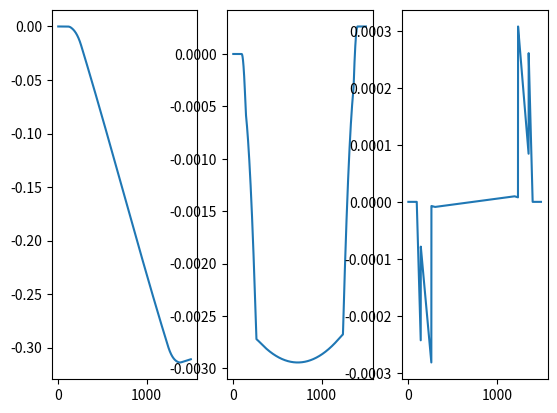

This figure's Python source:
from math import sqrt, radians, cos, sin, tan, pi
import numpy as np
from scipy.interpolate import CubicSpline
from scipy.integrate import cumulative_trapezoid
import matplotlib.pyplot as plt

teeth = np.array([28,30,34,38,43,50,60,75,100,150,300,400])
Y = np.array([0.353, 0.359, 0.371, 0.384, 0.397,0.409,0.422,
              0.435,0.447,0.46,0.472,0.48])
form_factor = CubicSpline(teeth, Y)


class Mesh():

    def __init__(self, g, p):
        p.rotate(g.n/p.n * g.w)

        #A = 36.755
        #B = 1.236
        #self.Kv = (1+sqrt(200 * self.v)/A)**B
        self.Kv = 1 + g.v/6.1

        bending_constant = g.Wt * self.Kv / M
        self.g_bending = bending_constant / (g.f * g.Y)
        self.p_bending = bending_constant / (p.f * p.Y)

        contact_constant = ZE * sqrt(g.Wt * self.Kv * (1/g.r + 1/p.r) / cos(PHI))
        self.g_contact = contact_constant / sqrt(g.f)
        self.p_contact = contact_constant / sqrt(p.f)

    def display(self, label):
        bsf = SY_GEAR * 1.5 / max([self.g_bending, self.p_bending])
        csf = (SC_GEAR * 1.5 / max([self.g_contact, self.p_contact]))**2
        print('{0:8}|{1:^8.1f}|{2:^8.1f}'.format(label, bsf, csf))


class Shaft():
    def __init__(self, g1, g2):
        g2.rotate(g1.w)

        self.dim1 = (25 + g2.f) // 5 * 5
        self.dim2 = 150 - (25 + g1.f) // 5 * 5
        self.forcepos = [9.5, self.dim1, self.dim2, 140.5]
        shoulders = [14, self.dim1 - g2.f/2, self.dim2 + g1.f/2, 136]
        self.d = np.array([14, 20, 20, 14])

        x = np.linspace(0, 150, 1501)
        d = np.where(x > shoulders[0], 20**4, 15**4)
        d = np.where(x > shoulders[1], 50**4, d)
        d = np.where(x > shoulders[2], 20**4, d)
        d = np.where(x > shoulders[3], 15**4, d)
        d = d * pi/64

        M = self.getMoments(g2.Wr, -g1.Wr, np.linspace(0, 150, 1501))
        slope = cumulative_trapezoid(M/d, dx=0.1, initial=0)
        deflection = cumulative_trapezoid(slope, dx=0.1, initial=0)
        f, a = plt.subplots(1,3)
        a[0].plot(deflection)
        a[1].plot(slope)
        a[2].plot(M/d)
        plt.show()

        Mz = self.getMoments(g2.Wr, -g1.Wr, shoulders)
        My = self.getMoments(-g2.Wt, -g1.Wt, shoulders)
        self.M = np.sqrt(My**2 + Mz**2)
        self.T = np.array([0, H, H, 0]) / (g1.w * pi/30)
    
    def getMoments(self, f1, f2, p):
        x = self.forcepos
        f0 = - (f1 * (x[1] - x[3]) + f2 * (x[2] - x[3])) / (x[0] - x[3])
        f3 = - (f0 + f1 + f2)
        f = [f0, f1, f2, f3]

        moments = []
        for pos in p:
            m = 0
            for i in range(len(x)):
                if pos < x[i]: break
                m += f[i] * (pos - x[i])
            moments.append(m / 1000)
        
        return np.array(moments)
    
    def display(self, label):

        ka = 3.04 * SUT_SHAFT**(-0.217)
        kb = 1.24 * self.d**(-0.107)
        Se = 0.5 * ka * kb * SUT_SHAFT
        Kf, Kfs = 1 + Q * (KT - 1), 1 + QS * (KTS - 1)

        fatigue_constant = 16 / (pi * (self.d)**3)
        sigma_a = fatigue_constant * 2 * Kf * self.M * 1000
        sigma_m = fatigue_constant * sqrt(3) * Kfs * self.T * 1000

        fsf = (sigma_a/Se + sigma_m/SUT_SHAFT)**(-1)
        ysf = SY_SHAFT/np.sqrt(sigma_a**2 + sigma_m**2)
        print('{0:8}|{1:^8.1f}|{2:^8.1f}'.format(label, np.min(fsf), np.min(ysf)))


class Gear():
    def __init__(self, n, f):
        self.n = n
        self.f = f

        self.d = M * self.n
        self.Y = form_factor(self.n)
        self.r = self.d * sin(PHI) / 2

    def rotate(self, w=20):
        self.w = w
        self.v = (self.w * pi/30) * (self.d/2000)
        self.Wt = H / self.v
        self.Wr = self.Wt * tan(PHI)

    def display(self, label):
        print('{0:8}|{1:^8d}|{2:^8.1f}|{3:^8.1f}'
              .format(label, self.n, self.w, self.d))


PHI = radians(20)
M = 1.5
H = 19.6 * 20 * pi/30

ZE = 191 
SY_GEAR, SC_GEAR = 200, 450
SC_GEAR = 450

SUT_SHAFT, SY_SHAFT = 1000, 900
KT, KTS = 2.7, 2.2
Q, QS = 0.92, 0.92


N2 = 45
N3 = 75
N4 = 80
N5 = round(N2*N4/(N3*1.175))

gear2 = Gear(N2, 16)
gear3 = Gear(N3, 8)
gear4 = Gear(N4, 8)
gear5 = Gear(N5, 8)

gear2.rotate()
mesh23 = Mesh(gear2, gear3)
shaft34 = Shaft(gear3, gear4)
mesh45 = Mesh(gear4, gear5)

print(' '*12 + 'N' + ' '*6 + 'omega' + ' '*6 + 'd')
gear2.display('Gear2')
gear3.display('Gear3')
gear4.display('Gear4')
gear5.display('Gear5')

print('\n' + ' '*11 + 'BSF' + ' '*6 + 'CSF')
mesh23.display('Mesh23')
mesh45.display('Mesh45')

print('\n' + ' '*11 + 'FSF' + ' '*6 + 'YSF')
shaft34.display('Shaft34')